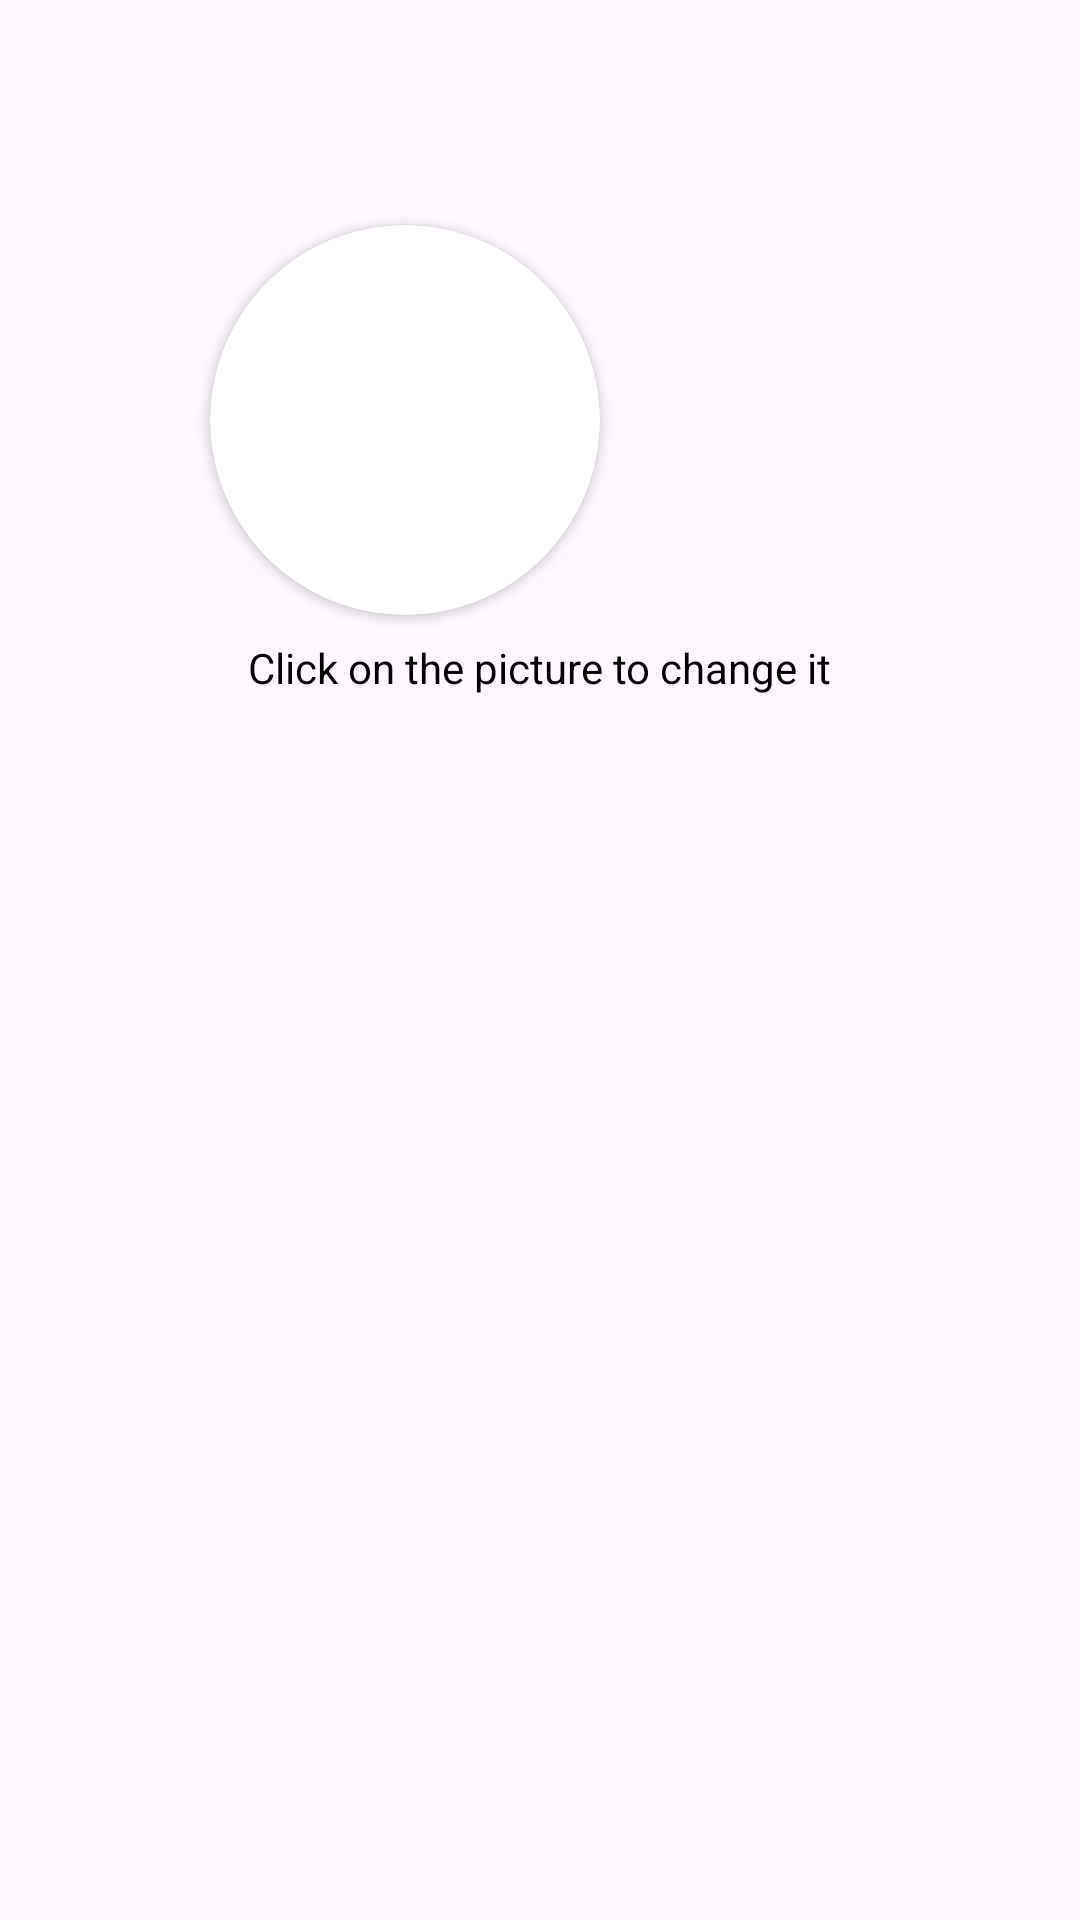

Write the Android layout XML for this screen, with the resource values it uses.
<!-- AndroidManifest.xml: application theme Theme.LogIn -->
<!-- res/layout/edit_profile_dialog.xml -->
<?xml version="1.0" encoding="utf-8"?>
<LinearLayout xmlns:android="http://schemas.android.com/apk/res/android"
    android:layout_width="match_parent"
    android:layout_height="wrap_content"
    xmlns:app="http://schemas.android.com/apk/res-auto"
    android:orientation="vertical"
    android:padding="50dp">

    
    <LinearLayout
        android:layout_width="match_parent"
        android:layout_height="wrap_content"
        android:orientation="vertical"
        android:gravity="center_horizontal">

        
        <androidx.cardview.widget.CardView
            android:id="@+id/card_profile_picture"
            android:layout_width="130dp"
            android:layout_height="130dp"
            android:layout_gravity="left"
            android:layout_marginStart="20dp"
            android:layout_marginTop="25sp"
            app:cardCornerRadius="65dp">
            <ImageButton
                android:id="@+id/btn_profile_picture"
                android:layout_width="match_parent"
                android:layout_height="match_parent"
                android:layout_gravity="center"
                android:background="@android:color/transparent" />

        </androidx.cardview.widget.CardView>

        <TextView
            android:layout_width="wrap_content"
            android:layout_height="wrap_content"
            android:layout_marginTop="8dp"
            android:text="Click on the picture to change it"
            android:textSize="14sp"
            android:gravity="left"
            android:textColor="@android:color/black"
            android:layout_gravity="center_horizontal"/>


    </LinearLayout>

    <ImageView
        android:id="@+id/profile_picture"
        android:layout_width="match_parent"
        android:layout_height="match_parent"
        android:padding="2dp" />

    
    <LinearLayout
        android:layout_width="match_parent"
        android:layout_height="wrap_content"
        android:orientation="horizontal"
        android:gravity="center_vertical">

    </LinearLayout>

    
    <LinearLayout
        android:layout_width="match_parent"
        android:layout_height="wrap_content"
        android:orientation="horizontal"
        android:gravity="center_vertical">

        <EditText
            android:id="@+id/edit_text_display_name"
            android:layout_width="match_parent"
            android:layout_height="55dp"
            android:layout_marginTop="10dp"
            android:background="@drawable/grey_border_button"
            android:inputType="none"
            android:hint="DisplayName"
            android:imeOptions="actionNext"
            android:textSize="30sp"
            android:singleLine="true"
            android:textStyle="bold" />


    </LinearLayout>

    
    <LinearLayout
        android:layout_width="match_parent"
        android:layout_height="wrap_content"
        android:orientation="vertical"
        android:gravity="center_horizontal"
        android:layout_marginTop="16dp">

        <TextView
            android:id="@+id/logout_message"
            android:layout_width="wrap_content"
            android:layout_height="wrap_content"
            android:text="Pressing Save will log you out."
            android:textSize="16sp"
            android:textColor="@color/error_red"
            android:layout_gravity="center_horizontal"/>

        <Button
            android:id="@+id/btn_save"
            android:layout_width="wrap_content"
            android:layout_height="wrap_content"
            android:text="Save"
            android:layout_marginTop="8dp"/>

        <Button
            android:id="@+id/btn_cancel"
            android:layout_width="wrap_content"
            android:layout_height="wrap_content"
            android:text="Cancel"/>

    </LinearLayout>

</LinearLayout>
<!-- resources referenced by this layout -->
<resources>
  <color name="error_red">#FF0000</color>
  <!-- drawable grey_border_button (drawable) -->
  <shape xmlns:android="http://schemas.android.com/apk/res/android"
      android:shape="rectangle">
      <solid android:color="@android:color/transparent" />
      <stroke
          android:width="2dp"
          android:color="@color/light_grey" />
      <corners android:radius="10dp" />
  </shape>
  <style name="Theme.LogIn" parent="Base.Theme.LogIn" />
  <color name="light_grey">#CFCCCC</color>
  <style name="Base.Theme.LogIn" parent="Theme.Material3.DayNight.NoActionBar">
          
          <item name="colorPrimary">@color/facebook_text_color</item>
      </style>
  <color name="facebook_text_color">#1877f2</color>
</resources>
